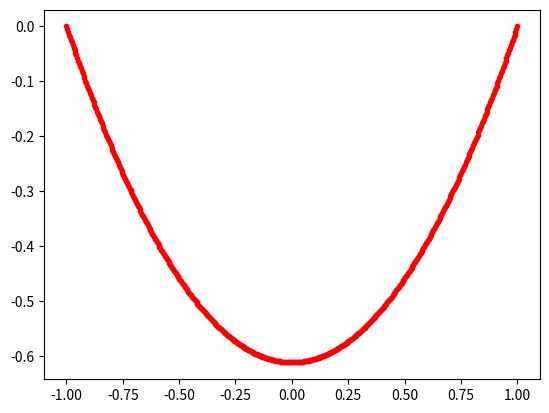
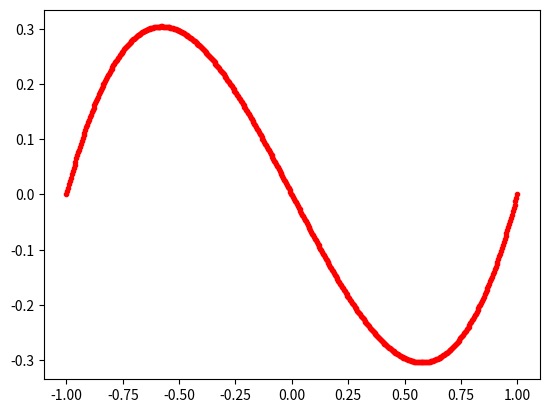
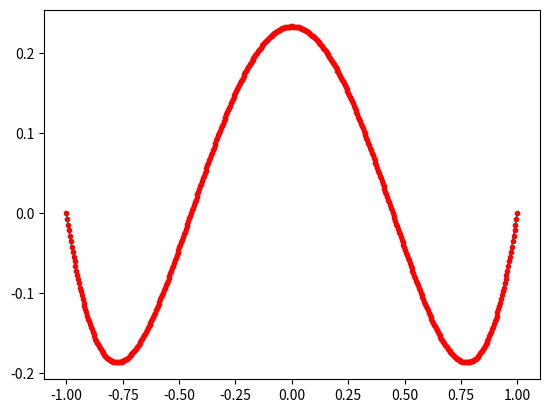
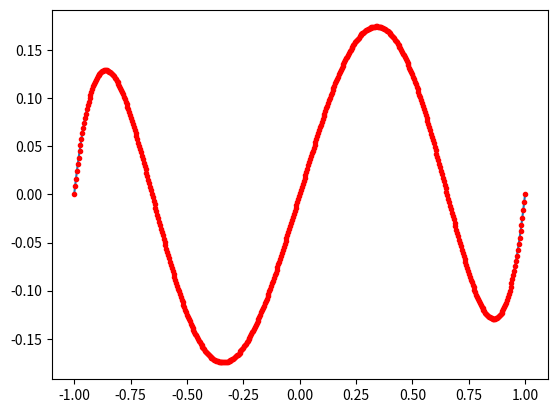

Recreate these plots in Python, in order.
#! /usr/bin/env python
# -*- coding:utf8 -*-
#
# lobatto_polynomials.py
#
# This file is part of pyplanes, a software distributed under the MIT license.
# For any question, please contact one of the authors cited below.
#
# Copyright (c) 2020
# [redacted]
# [redacted]
# [redacted]
#
# Permission is hereby granted, free of charge, to any person obtaining a copy
# of this software and associated documentation files (the "Software"), to deal
# in the Software without restriction, including without limitation the rights
# to use, copy, modify, merge, publish, distribute, sublicense, and/or sell
# copies of the Software, and to permit persons to whom the Software is
# furnished to do so, subject to the following conditions:
#
# The above copyright notice and this permission notice shall be included in all
# copies or substantial portions of the Software.
#

import numpy as np

def lobatto(order,x):
    """Lobatto shape functions

    Eq (1.51) of Solin

    Parameters
    ----------
    order : integer
        degree of the polynomial
    x : ndarray
        position of the Gauss points

    Returns
    -------
    p_lobatto : ndarray
        value of the Lobatto polynomial at x 
    d_lobatto : ndarray
        value of the Lobatto polynomial first derivative at x      
    """
    if order == 0:
        p_lobatto = 1-x
        t_lobatto = np.array([1, -1], dtype=np.float32)
        d_lobatto = -x**0
        p_lobatto /= 2
        d_lobatto /= 2
        t_lobatto /= 2
    elif order == 1:
        p_lobatto = 1+x
        t_lobatto = np.array([1, 1], dtype=np.float32)
        d_lobatto = x**0
        p_lobatto /= 2
        d_lobatto /= 2
        t_lobatto /= 2
    elif order == 2:
        p_lobatto = -1+x**2
        t_lobatto = np.array([-1, 0, 1], dtype=np.float32)
        d_lobatto = 2*x
        p_lobatto *= np.sqrt(3./2.)/2.
        d_lobatto *= np.sqrt(3./2.)/2.
        t_lobatto *= np.sqrt(3./2.)/2.
    elif order == 3:
        p_lobatto = -x+x**3
        t_lobatto = np.array([0, -1, 0, 1], dtype=np.float32)
        d_lobatto = -1+3*x**2
        p_lobatto *= np.sqrt(5./2.)/2.
        t_lobatto *= np.sqrt(5./2.)/2.
        d_lobatto *= np.sqrt(5./2.)/2.
    elif order == 4:
        p_lobatto = 1+x**2*(-6+5*x**2)
        t_lobatto = np.array([1, 0, -6, 0, 5], dtype=np.float32)
        d_lobatto = x*(-12+20*x**2)
        p_lobatto *= np.sqrt(7./2.)/8.
        t_lobatto *= np.sqrt(7./2.)/8.
        d_lobatto *= np.sqrt(7./2.)/8.
    elif order == 5:
        p_lobatto = x*(3+x**2*(-10+7*x**2))
        t_lobatto = np.array([0, 3, 0, -10, 0, 7], dtype=np.float32)
        d_lobatto = 3+x**2*(-30+35*x**2)
        p_lobatto *= (3/8)/np.sqrt(2)
        t_lobatto *= (3/8)/np.sqrt(2)
        d_lobatto *= (3/8)/np.sqrt(2)
    elif order == 6:
        p_lobatto = (-1)+x**2*(15+x**2*((-35)+21*x**2))
        t_lobatto = np.array([-1, 0, 15, 0, -35, 0, 21], dtype=np.float32)
        d_lobatto = x*(30+x**2*((-140)+126*x**2))
        p_lobatto *= (1/16)*np.sqrt(11/2)
        t_lobatto *= (1/16)*np.sqrt(11/2)
        d_lobatto *= (1/16)*np.sqrt(11/2)
    elif order == 7:
        p_lobatto = x*((-5)+x**2*(35+x**2*((-63)+33*x**2)))
        t_lobatto = np.array([0, -5, 0, 35, 0, -63, 0, 33], dtype=np.float32)
        d_lobatto = (-5)+x**2*(105+x**2*((-315)+231*x**2))
        p_lobatto *= (1/16)*np.sqrt(13/2)
        t_lobatto *= (1/16)*np.sqrt(13/2)
        d_lobatto *= (1/16)*np.sqrt(13/2)
    elif order == 8:
        p_lobatto = 5+x**2*((-140)+x**2*(630+x**2*((-924)+429*x**2)))
        t_lobatto = np.array([5, 0, -140, 0, 630, 0, -924, 0, 429], dtype=np.float32)
        d_lobatto = x*((-280)+x**2*(2520+x**2*((-5544)+3432*x**2)))
        p_lobatto *= (1/128)*np.sqrt(15/2)
        t_lobatto *= (1/128)*np.sqrt(15/2)
        d_lobatto *= (1/128)*np.sqrt(15/2)
    elif order == 9:
        p_lobatto = x*(35+x**2*((-420)+x**2*(1386+x**2*((-1716)+715*x**2))))
        t_lobatto = np.array([0, 35, 0, -420, 0, 1386, 0, -1716, 0, 715], dtype=np.float32)
        d_lobatto = 35+x**2*((-1260)+x**2*(6930+x**2*((-12012)+6435*x**2)))
        p_lobatto *= (1/128)*np.sqrt(17/2)
        t_lobatto *= (1/128)*np.sqrt(17/2)
        d_lobatto *= (1/128)*np.sqrt(17/2)
    elif order == 10:
        p_lobatto = (-7)+x**2*(315+x**2*((-2310)+x**2*(6006+x**2*((-6435)+2431*x**2))))
        t_lobatto = np.array([-7, 0, 315, 0, -2310, 0, 6006, 0, -6435, 0, 2431], dtype=np.float32)
        d_lobatto = x*(630+x**2*((-9240)+x**2*(36036+x**2*((-51480)+24310*x**2))))
        p_lobatto *= (1/256)*np.sqrt(19/2)
        t_lobatto *= (1/256)*np.sqrt(19/2)
        d_lobatto *= (1/256)*np.sqrt(19/2)
    elif order == 11:
        p_lobatto = x*((-63)+x**2*(1155+x**2*((-6006)+x**2*(12870+x**2*((-12155)+4199*x**2)))))
        t_lobatto = np.array([0, -63, 0, 1155, 0, -6006, 0, 12870, 0, -12155, 0, 4199], dtype=np.float32)
        d_lobatto = (-63)+x**2*(3465+x**2*((-30030)+x**2*(90090+x**2*((-109395)+46189*x**2))))
        p_lobatto *= (1/256)*np.sqrt(21/2)
        t_lobatto *= (1/256)*np.sqrt(21/2)
        d_lobatto *= (1/256)*np.sqrt(21/2)
    elif order == 12:
        p_lobatto = 21+x**2*((-1386)+x**2*(15015+x**2*((-60060)+x**2*(109395+x**2*((-92378)+29393*x**2)))))
        t_lobatto = np.array([21, 0, -1386, 0, 15015, 0, -60060, 0, 109395, 0, -92378, 0, 29393], dtype=np.float32)
        d_lobatto = x*((-2772)+x**2*(60060+x**2*((-360360)+x**2*(875160+x**2*((-923780)+352716*x**2)))))
        p_lobatto *= (1/1024)*np.sqrt(23/2)
        t_lobatto *= (1/1024)*np.sqrt(23/2)
        d_lobatto *= (1/1024)*np.sqrt(23/2)
    elif order == 13:
        p_lobatto = x*(231+x**2*((-6006)+x**2*(45045+x**2*((-145860)+x**2*(230945+x**2*((-176358)+52003*x**2))))))
        t_lobatto = np.array([0, 231, 0, -6006, 0, 45045, 0, -145860, 0, 230945, 0, -176358, 0, 52003], dtype=np.float32)
        d_lobatto = 231+x**2*((-18018)+x**2*(225225+x**2*((-1021020)+x**2*(2078505+x**2*((-1939938)+676039*x**2)))))
        p_lobatto *= (5/1024)*np.sqrt(2)**(-1/2)
        t_lobatto *= (5/1024)*np.sqrt(2)**(-1/2)
        d_lobatto *= (5/1024)*np.sqrt(2)**(-1/2)
    elif order == 14:
        p_lobatto = (-33)+x**2*(3003+x**2*((-45045)+x**2*(255255+x**2*((-692835)+x**2*(969969+x**2*((-676039)+185725*x**2))))))
        t_lobatto = np.array([-33, 0, 3003, 0, -45045, 0, 255255, 0, -692835, 0, 969969, 0, -676039, 0, 185725], dtype=np.float32)
        d_lobatto = x*(6006+x**2*((-180180)+x**2*(1531530+x**2*((-5542680)+x**2*(9699690+x**2*((-8112468)+2600150*x**2))))))
        p_lobatto *= (3/2048)*np.sqrt(3/2)
        t_lobatto *= (3/2048)*np.sqrt(3/2)
        d_lobatto *= (3/2048)*np.sqrt(3/2)
    elif order == 15:
        p_lobatto = x*((-429)+x**2*(15015+x**2*((-153153)+x**2*(692835+x**2*((-1616615)+x**2*(2028117+x**2*((-1300075)+334305*x**2)))))))
        t_lobatto = np.array([0, -429, 0, 15015, 0, -153153, 0, 692835, 0, -1616615, 0, 2028117, 0, -1300075, 0, 334305], dtype=np.float32)
        d_lobatto = (-429)+x**2*(45045+x**2*((-765765)+x**2*(4849845+x**2*((-14549535)+x**2*(22309287+x**2*((-16900975)+5014575*x**2))))))
        p_lobatto *= (1/2048)*np.sqrt(29/2)
        t_lobatto *= (1/2048)*np.sqrt(29/2)
        d_lobatto *= (1/2048)*np.sqrt(29/2)
    return p_lobatto, d_lobatto, t_lobatto

def lobatto_kernels(order, x):
    """Lobatto kernels

    Equation (1.53) of Solin

    Parameters
    ----------
    order : integer
        degree of the polynomial
    x : ndarray
        position of the Gauss points
    Returns
    -------
    phi : ndarray
        value of the Lobatto kernel at x 
    dphi : ndarray
        value of the Lobatto kernel first derivative at x      
    """
    if order == 0:
        phi = -np.sqrt(6)*x**0
        dphi = 0*x
    elif order == 1:
        phi = -np.sqrt(10.)*x
        dphi = -np.sqrt(10.)*x**0
    elif order == 2:
        phi = -1+5*x**2
        dphi = 10*x
        phi *= -np.sqrt(7./2.)/2.
        dphi *= -np.sqrt(7./2.)/2.
    elif order == 3:
        phi = x*(3-7*x**2)
        dphi = 3-21*x**2
        phi *= (3/2)/np.sqrt(2)
        dphi *= (3/2)/np.sqrt(2)
    elif order == 4:
        phi = -1+x**2*(14-21*x**2)
        dphi = x*(28+(-84)*x**2)
        phi *= (1/4)*np.sqrt(11./2.)
        dphi *= (1/4)*np.sqrt(11./2.)
    elif order == 5:
        phi = x*(-5+x**2*(30+-33*x**2))
        dphi = (-5)+x**2*(90+(-165)*x**2)
        phi *= np.sqrt(13/2)/4
        dphi *= np.sqrt(13/2)/4
    elif order == 6:
        phi = 5+x**2*((-135)+x**2*(495+(-429)*x**2))
        dphi = x*((-270)+x**2*(1980+(-2574)*x**2))
        phi = (1/32)*(15/2)**(1/2)*phi
        dphi = (1/32)*(15/2)**(1/2)*dphi
    elif order == 7:
        phi = x*(35+x**2*((-385)+x**2*(1001+(-715)*x**2)))
        dphi = 35+x**2*((-1155)+x**2*(5005+(-5005)*x**2))
        phi = (1/32)*(17/2)**(1/2)*phi
        dphi = (1/32)*(17/2)**(1/2)*dphi
    elif order == 8:
        phi = (-7)+x**2*(308+x**2*((-2002)+x**2*(4004+(-2431)*x**2)))
        dphi = x*(616+x**2*((-8008)+x**2*(24024+(-19448)*x**2)))
        phi = (1/64)*(19/2)**(1/2)*phi
        dphi = (1/64)*(19/2)**(1/2)*dphi
    elif order == 9:
        phi = x*((-63)+x**2*(1092+x**2*((-4914)+x**2*(7956+(-4199)*x**2))))
        dphi = (-63)+x**2*(3276+x**2*((-24570)+x**2*(55692+(-37791)*x**2)))
        phi = (1/64)*(21/2)**(1/2)*phi
        dphi = (1/64)*(21/2)**(1/2)*dphi
    elif order == 10:
        phi = 21+x**2*((-1365)+x**2*(13650+x**2*((-46410)+x**2*(62985+(-29393)*x**2))))
        dphi = x*((-2730)+x**2*(54600+x**2*((-278460)+x**2*(503880+(-293930)*x**2))))
        phi = (1/256)*(23/2)**(1/2)*phi
        dphi = (1/256)*(23/2)**(1/2)*dphi
    elif order == 11:
        phi = x*(231+x**2*((-5775)+x**2*(39270+x**2*((-106590)+x**2*( 124355+(-52003)*x**2)))))
        dphi = 231+x**2*((-17325)+x**2*(196350+x**2*((-746130)+x**2*(1119195+(-572033)*x**2))))
        phi = (5/256)*2**(-1/2)*phi
        dphi = (5/256)*2**(-1/2)*dphi
    elif order == 12:
        phi = (-33)+x**2*(2970+x**2*((-42075)+x**2*(213180+x**2*((-479655)+x**2*(490314+(-185725)*x**2)))))
        dphi = x*(5940+x**2*((-168300)+x**2*(1279080+x**2*((-3837240)+x**2*(4903140+(-2228700)*x**2)))))
        phi = (3/512)*(3/2)**(1/2)*phi
        dphi = (3/512)*(3/2)**(1/2)*dphi
    elif order == 13:
        phi = x*((-429)+x**2*(14586+x**2*((-138567)+x**2*(554268+x**2*((-1062347)+x**2*(965770+(-334305)*x**2))))))
        dphi = (-429)+x**2*(43758+x**2*((-692835)+x**2*(3879876+x**2*((-9561123)+x**2*(10623470+(-4345965)*x**2)))))
        phi = (1/512)*(29/2)**(1/2)*phi
        dphi = (1/512)*(29/2)**(1/2)*dphi
    return phi, dphi

def lobatto_legendre(order, x):
    from scipy.special import eval_legendre
    return order*(eval_legendre(order-1,x)-x*eval_legendre(order,x))

if __name__ == "__main__":
    import matplotlib.pyplot as plt
    xi = np.linspace(-1,1,500)
    for order in range(2,6):
        plt.figure(order)
        plt.plot(xi, lobatto(order,xi)[0])
        plt.plot(xi, lobatto(0,xi)[0]*lobatto(1,xi)[0]*lobatto_kernels(order-2, xi)[0],"r.")
        # plt.plot(xi, lobatto_legendre(order-1, xi),"m+")
        # plt.figure(order*100)
        # plt.plot(xi, lobatto(order,xi)[1])
        # __  = lobatto(0,xi)[1]*lobatto(1,xi)[0]*lobatto_kernels(order-2, xi)[0]
        # __ += lobatto(0,xi)[0]*lobatto(1,xi)[1]*lobatto_kernels(order-2, xi)[0]
        # __ += lobatto(0,xi)[0]*lobatto(1,xi)[0]*lobatto_kernels(order-2, xi)[1]
        # plt.plot(xi, __,"r.")
    plt.show()

